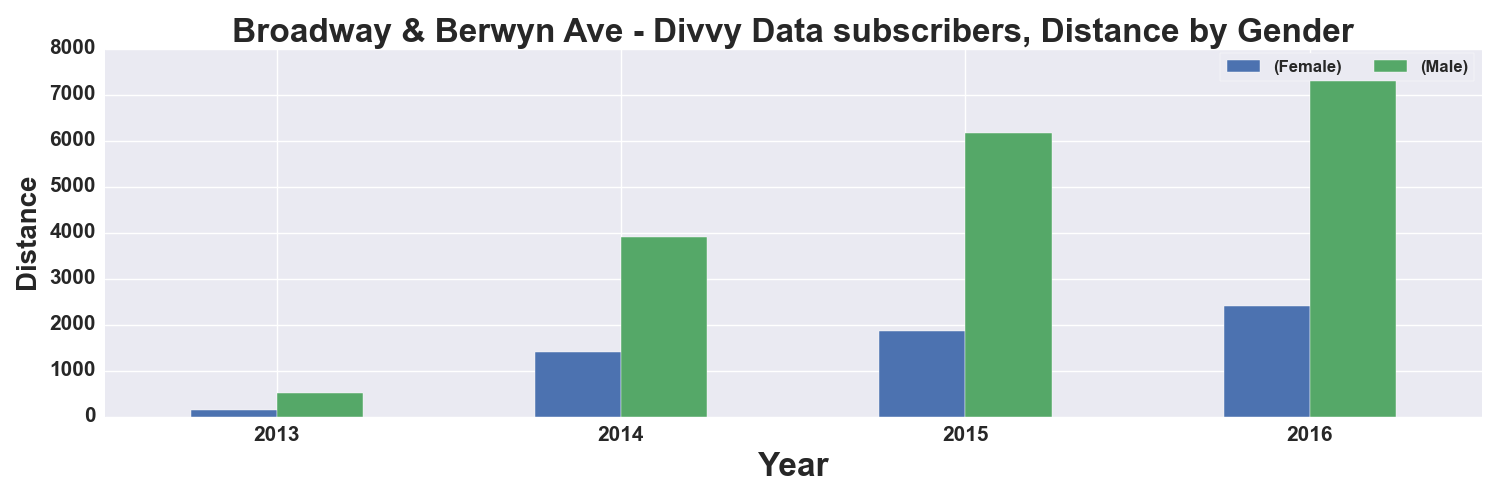

Data behind this chart, as committed beside it:
, START TIME YEAR, DISTANCE_Miles, DISTANCE_Miles
GENDER, , Female, Male
0, 2013, 134.0, 509.0
1, 2014, 1403, 3902
2, 2015, 1853, 6158
3, 2016, 2413, 7612
